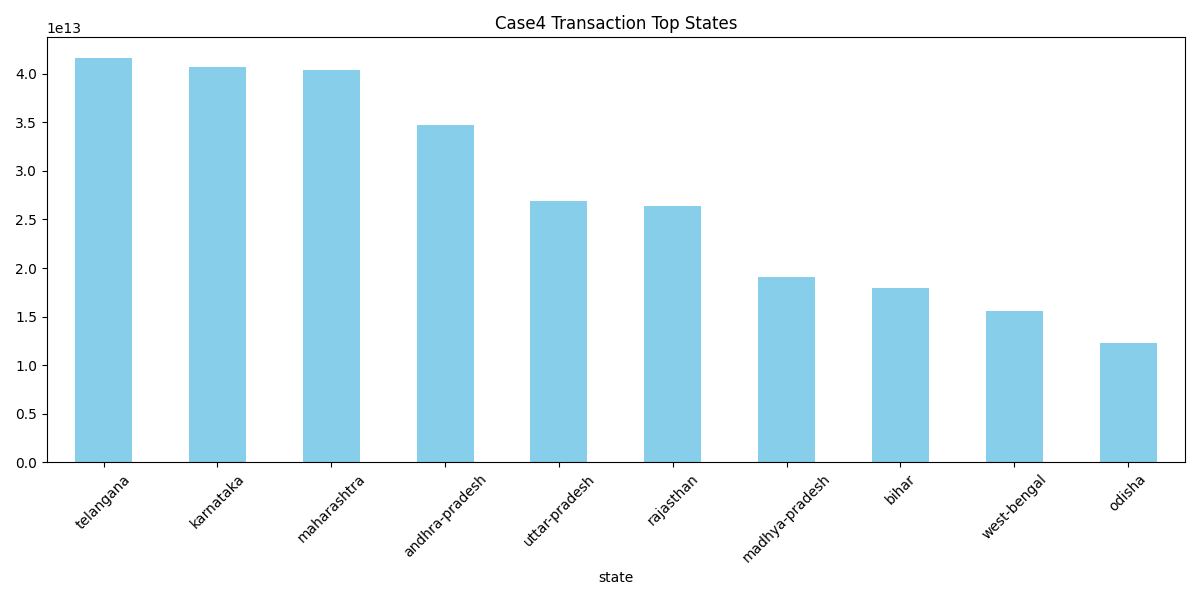

The data file committed next to this chart (first rows):
state, total_txn, total_value
telangana, 26174684592, 41655955630076
karnataka, 30970946279, 40678721773666
maharashtra, 31985208732, 40374195687972
andhra-pradesh, 18918696723, 34669080454847
uttar-pradesh, 18523603727, 26885212184900
rajasthan, 17108537898, 26343235566259
madhya-pradesh, 14072176059, 19125279433027
bihar, 10941026824, 17901349344780
west-bengal, 9191499687, 15584164309414
odisha, 8918527452, 12263982051533
tamil-nadu, 7796386037, 11936219022649
delhi, 8495316647, 11637520248964
gujarat, 6726865334, 10192905823125
haryana, 6744901124, 9645036562816
jharkhand, 4266420959, 5906646115661
